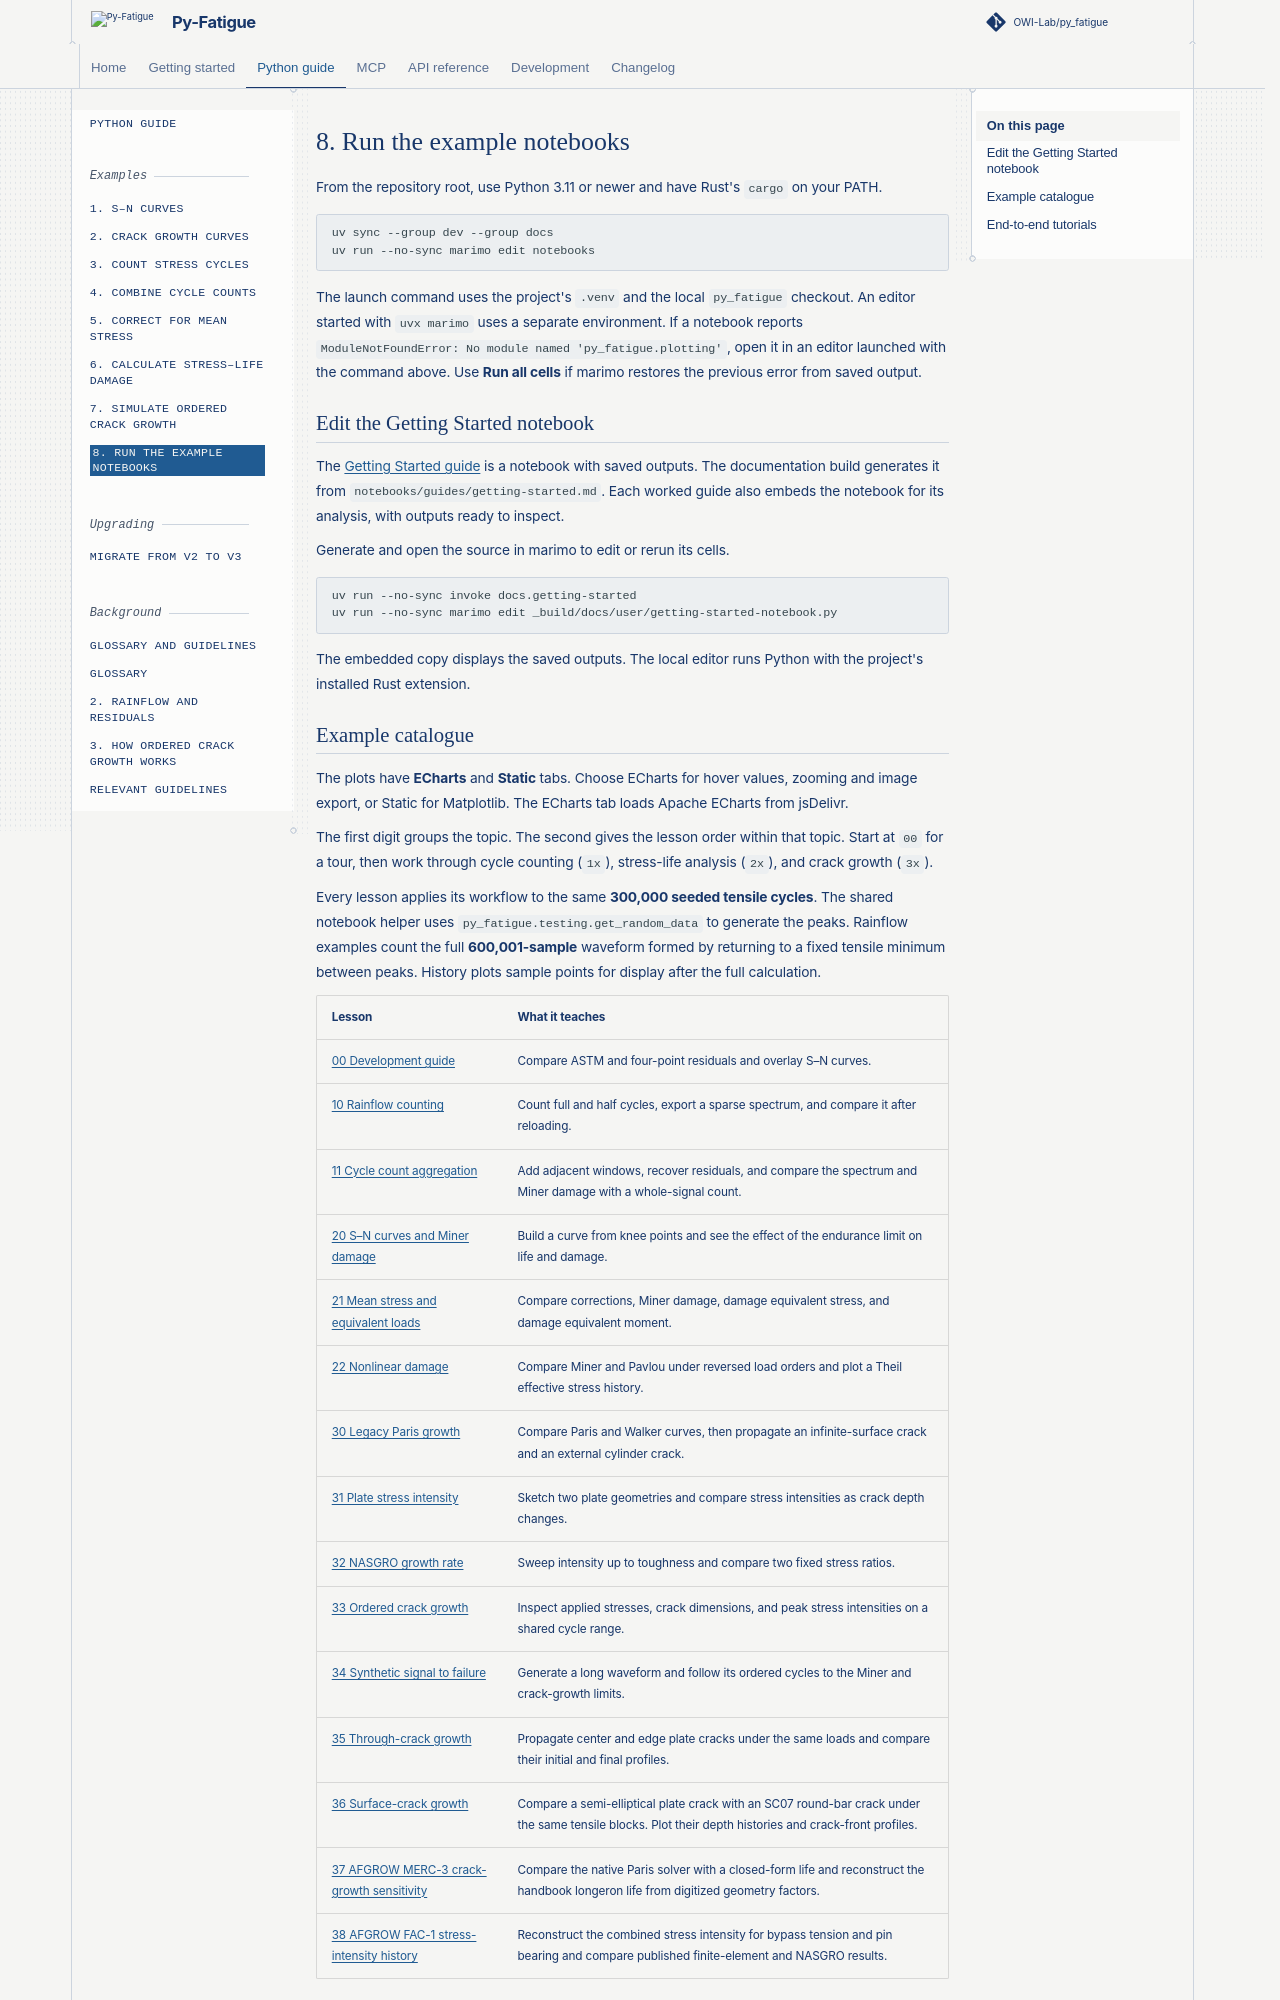

repository: OWI-Lab/py_fatigue · page: 3.0.0/user/examples/08-example-notebooks.html · generator: sphinx

# 8. Run the example notebooks { #run-the-example-notebooks }

From the repository root, use Python 3.11 or newer and have Rust's `cargo` on
your PATH.

```bash
uv sync --group dev --group docs
uv run --no-sync marimo edit notebooks
```

The launch command uses the project's `.venv` and the local
`py_fatigue` checkout. An editor started with `uvx marimo` uses a
separate environment. If a notebook reports
`ModuleNotFoundError: No module named 'py_fatigue.plotting'`, open it
in an editor launched with the command above. Use **Run all cells** if
marimo restores the previous error from saved output.

## Edit the Getting Started notebook

The [Getting Started guide](../01-absolute-noob.md#runnable-notebook) is a
notebook with saved outputs. The documentation build generates it from
`notebooks/guides/getting-started.md`. Each worked guide also embeds
the notebook for its analysis, with outputs ready to inspect.

Generate and open the source in marimo to edit or rerun its cells.

```bash
uv run --no-sync invoke docs.getting-started
uv run --no-sync marimo edit _build/docs/user/getting-started-notebook.py
```

The embedded copy displays the saved outputs. The local editor runs
Python with the project's installed Rust extension.
